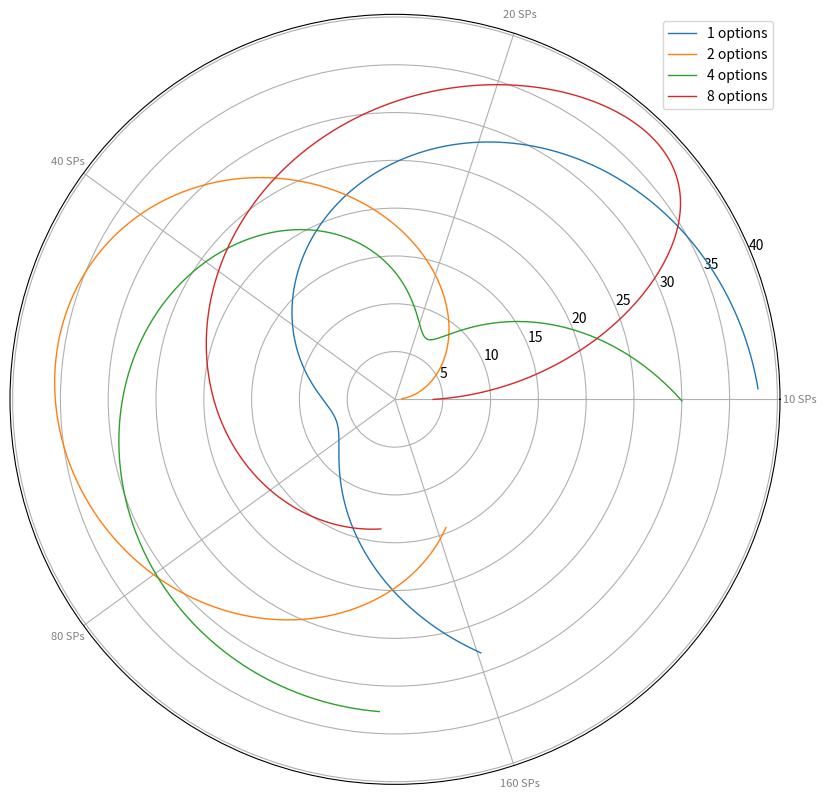

Here is the Python script that generated this plot: (Note: this script raises an exception after producing the figure.)
# Libraries
import matplotlib.pyplot as plt
import pandas as pd
from math import pi
from scipy import interpolate
import numpy as np

if __name__ == "__main__":
    global df
    # Set data
    df = pd.DataFrame({
        'options': ['1', '2', '4', '8'],
        '10 SPs': [38, 1.5, 30, 4],
        '20 SPs': [29, 10, 9, 34],
        '40 SPs': [8, 39, 23, 24],
        '80 SPs': [7, 31, 33, 14],
        '160 SPs': [28, 15, 32, 14]
    })

def make_radar_chart(df):
    # number of variable (Service providers)
    categories = list(df)[1:]
    N = len(categories)

    # What will be the angle of each axis in the plot? (we divide the plot / number of variable)
    angles = [n / float(N) * 2 * pi for n in range(N)]

    # Initialise the spider plot
    fig, ax = plt.subplots(figsize=(10,10), nrows=1, ncols=1, subplot_kw=dict(projection="polar"))

    # Draw one axe per variable + add labels labels yet
    plt.xticks(angles, categories, color='grey', size=8)

    # Draw ylabels
    #ax.set_rlabel_position(0)
    #plt.yticks([10, 20, 30], ["10", "20", "30"], color="grey", size=7)
    #plt.ylim(0, 40)

    for i in range(len(df)):
        # We are going to plot the first line of the data frame.
        # But we need to repeat the first value to close the circular graph:
        values = df.loc[i].drop('options').values.flatten().tolist()
        # Plot data
        #ax.plot(angles, values, linewidth=1, linestyle='solid', label="%s options" % df["options"][i])
        tck, u = interpolate.splprep([angles,values], s=10000)
        xnew, ynew = interpolate.splev(np.linspace(0, 1, 1000), tck, der=0)
        ax.plot(xnew, ynew, linewidth=1, linestyle='solid', label="%s options" % df["options"][i])
        #break
    ax.legend()
    #plt.show()
    fig.savefig("results/radar_plot.png")


if __name__ == "__main__":
    print(df)
    make_radar_chart(df)
